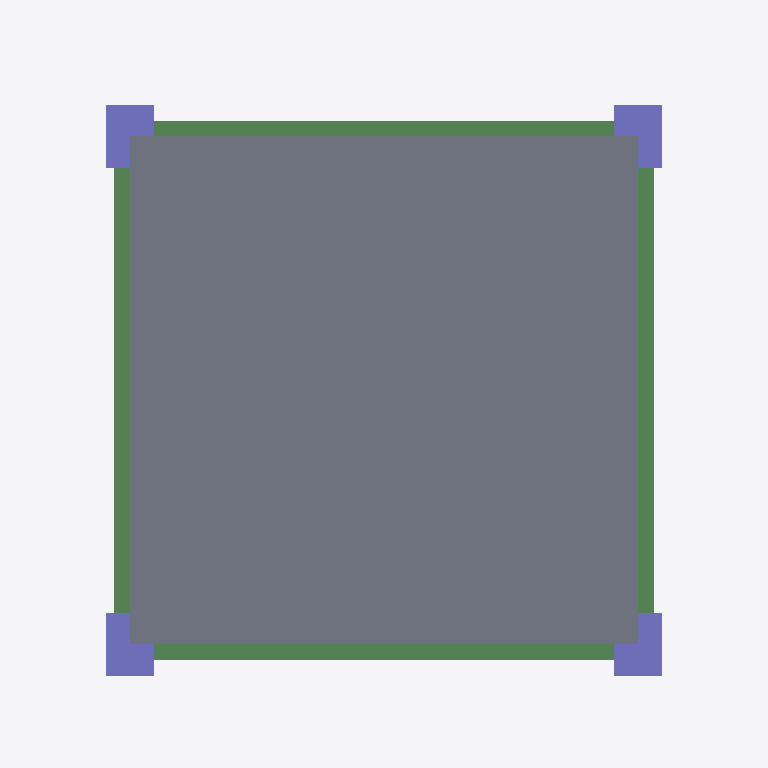
Plan cut of the same IFC building model at storey 'Level 2' (level 3.05 m, cut at 4.45 m), seen from above with north up, elements coloured by IFC class: 4 beams (green), 4 columns (violet), 1 slab (grey). Cut surfaces are drawn darker.
Extent 6.1 m × 6.8 m × 6.2 m (x, y, z). Storeys (2): Level 1 at 0.00 m; Level 2 at 3.05 m. Elements (81): 68 IfcReinforcingBar, 4 IfcBeam, 4 IfcColumn, 4 IfcFooting, 1 IfcSlab.

HEADER;
FILE_DESCRIPTION(('ViewDefinition [CoordinationView_V2.0, QuantityTakeOffAddOnView]'),'2;1');
FILE_NAME('Project Number','2015-06-26T11:58:53',(''),(''),'The EXPRESS Data Manager Version 5.02.0100.07 : 28 Aug 2013','20140606_1530(x64) - Exporter 15.3.0.1 - Alternate UI 15.3.0.1','');
FILE_SCHEMA(('IFC2X3'));
ENDSEC;
DATA;
#93=IFCPROJECT('0_uRv84q9BH8BmbsCmODV7',#41,'Project Number',$,$,'Project Name','Project Status',(#82,#90),#77);
#4038=IFCSITE('0_uRv84q9BH8BmbsCmODV5',#41,'Default',$,'',#4037,$,$,.ELEMENT.,$,$,$,$,$);
#103=IFCBUILDING('0_uRv84q9BH8BmbsCmODV6',#41,'',$,$,#32,$,'',.ELEMENT.,$,$,$);
#112=IFCBUILDINGSTOREY('0_uRv84q9BH8BmbsFFdob_',#41,'Level 1',$,$,#110,$,'Level 1',.ELEMENT.,3.095210E-14);
#118=IFCBUILDINGSTOREY('0_uRv84q9BH8BmbsFFdrS0',#41,'Level 2',$,$,#117,$,'Level 2',.ELEMENT.,3.048);
#1719=IFCSLAB('2T8BZdq99FKw3ysdkp6PNZ',#41,'Floor:6" Concrete:258987',$,'Floor:6" Concrete',#1703,#1717,'258987',.FLOOR.);
#1148=IFCBEAM('2sLeIFy8f2ox145C6Tlgs$',#41,'Concrete-Rectangular Beam:12 x 24:258227',$,'Concrete-Rectangular Beam:12 x 24:167229',#1108,#1146,'258227');
#1393=IFCBEAM('2sLeIFy8f2ox145C6Tlgt$',#41,'Concrete-Rectangular Beam:12 x 24:258291',$,'Concrete-Rectangular Beam:12 x 24:167229',#1355,#1391,'258291');
#1499=IFCBEAM('2sLeIFy8f2ox145C6TlgmT',#41,'Concrete-Rectangular Beam:12 x 24:258321',$,'Concrete-Rectangular Beam:12 x 24:167229',#1461,#1497,'258321');
#1287=IFCBEAM('2sLeIFy8f2ox145C6Tlgt3',#41,'Concrete-Rectangular Beam:12 x 24:258255',$,'Concrete-Rectangular Beam:12 x 24:167229',#1249,#1285,'258255');
#865=IFCCOLUMN('2sLeIFy8f2ox145C6TlhCn',#41,'Concrete-Rectangular-Column:18 x 24:257597',$,'18 x 24',#864,#859,'257597');
#1050=IFCCOLUMN('2sLeIFy8f2ox145C6TlhEl',#41,'Concrete-Rectangular-Column:18 x 24:257699',$,'18 x 24',#1049,#1044,'257699');
#280=IFCCOLUMN('01h4Zn8Tr79QLhlf3oc5We',#41,'Concrete-Rectangular-Column:18 x 24:249801',$,'18 x 24',#278,#271,'249801');
#518=IFCCOLUMN('01h4Zn8Tr79QLhlf3oc4Vl',#41,'Concrete-Rectangular-Column:18 x 24:249870',$,'18 x 24',#517,#512,'249870');
ENDSEC;